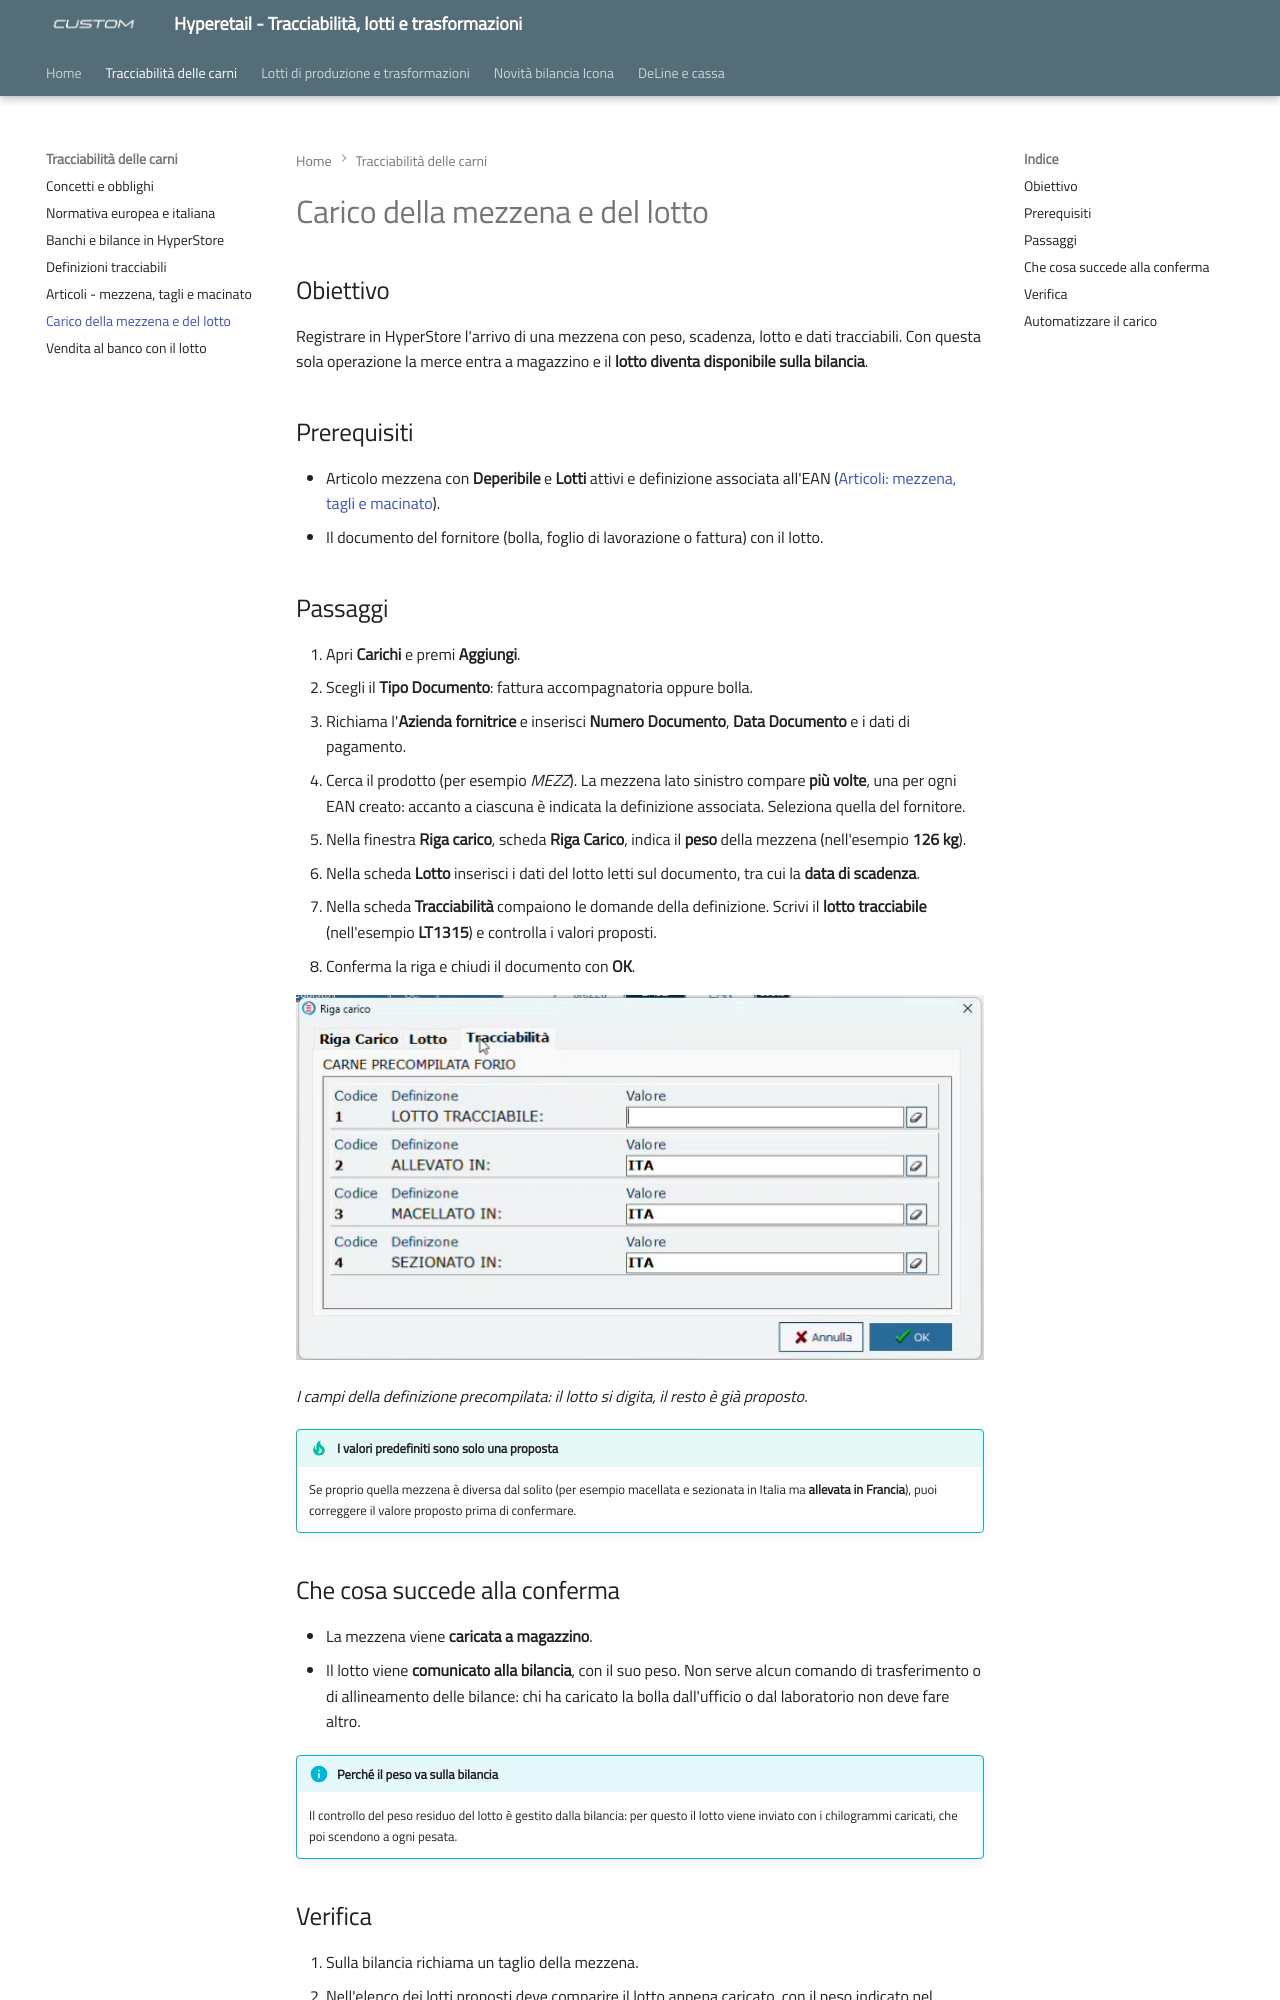

repository: ivanrobuschi-custom/hyperetail-tracciabilita · page: carico-mezzena/index.html · generator: mkdocs

---
title: "Carico della mezzena e del lotto"
date: "2026-11-13"
categoria: software Hyperetail
---

# Carico della mezzena e del lotto

## Obiettivo

Registrare in HyperStore l'arrivo di una mezzena con peso, scadenza, lotto e dati tracciabili. Con questa sola operazione la merce entra a magazzino e il **lotto diventa disponibile sulla bilancia**.

## Prerequisiti

- Articolo mezzena con **Deperibile** e **Lotti** attivi e definizione associata all'EAN ([Articoli: mezzena, tagli e macinato](articoli-mezzena-tagli.md)).
- Il documento del fornitore (bolla, foglio di lavorazione o fattura) con il lotto.

## Passaggi

1. Apri **Carichi** e premi **Aggiungi**.
2. Scegli il **Tipo Documento**: fattura accompagnatoria oppure bolla.
3. Richiama l'**Azienda fornitrice** e inserisci **Numero Documento**, **Data Documento** e i dati di pagamento.
4. Cerca il prodotto (per esempio *MEZZ*). La mezzena lato sinistro compare **più volte**, una per ogni EAN creato: accanto a ciascuna è indicata la definizione associata. Seleziona quella del fornitore.
5. Nella finestra **Riga carico**, scheda **Riga Carico**, indica il **peso** della mezzena (nell'esempio **126 kg**).
6. Nella scheda **Lotto** inserisci i dati del lotto letti sul documento, tra cui la **data di scadenza**.
7. Nella scheda **Tracciabilità** compaiono le domande della definizione. Scrivi il **lotto tracciabile** (nell'esempio **LT1315**) e controlla i valori proposti.
8. Conferma la riga e chiudi il documento con **OK**.

![Finestra Riga carico, scheda Tracciabilità: lotto tracciabile, allevato in, macellato in, sezionato in già valorizzati con ITA](assets/images/carico-riga-tracciabilita.jpg)

*I campi della definizione precompilata: il lotto si digita, il resto è già proposto.*

!!! tip "I valori predefiniti sono solo una proposta"
    Se proprio quella mezzena è diversa dal solito (per esempio macellata e sezionata in Italia ma **allevata in Francia**), puoi correggere il valore proposto prima di confermare.

## Che cosa succede alla conferma

- La mezzena viene **caricata a magazzino**.
- Il lotto viene **comunicato alla bilancia**, con il suo peso. Non serve alcun comando di trasferimento o di allineamento delle bilance: chi ha caricato la bolla dall'ufficio o dal laboratorio non deve fare altro.

!!! info "Perché il peso va sulla bilancia"
    Il controllo del peso residuo del lotto è gestito dalla bilancia: per questo il lotto viene inviato con i chilogrammi caricati, che poi scendono a ogni pesata.
